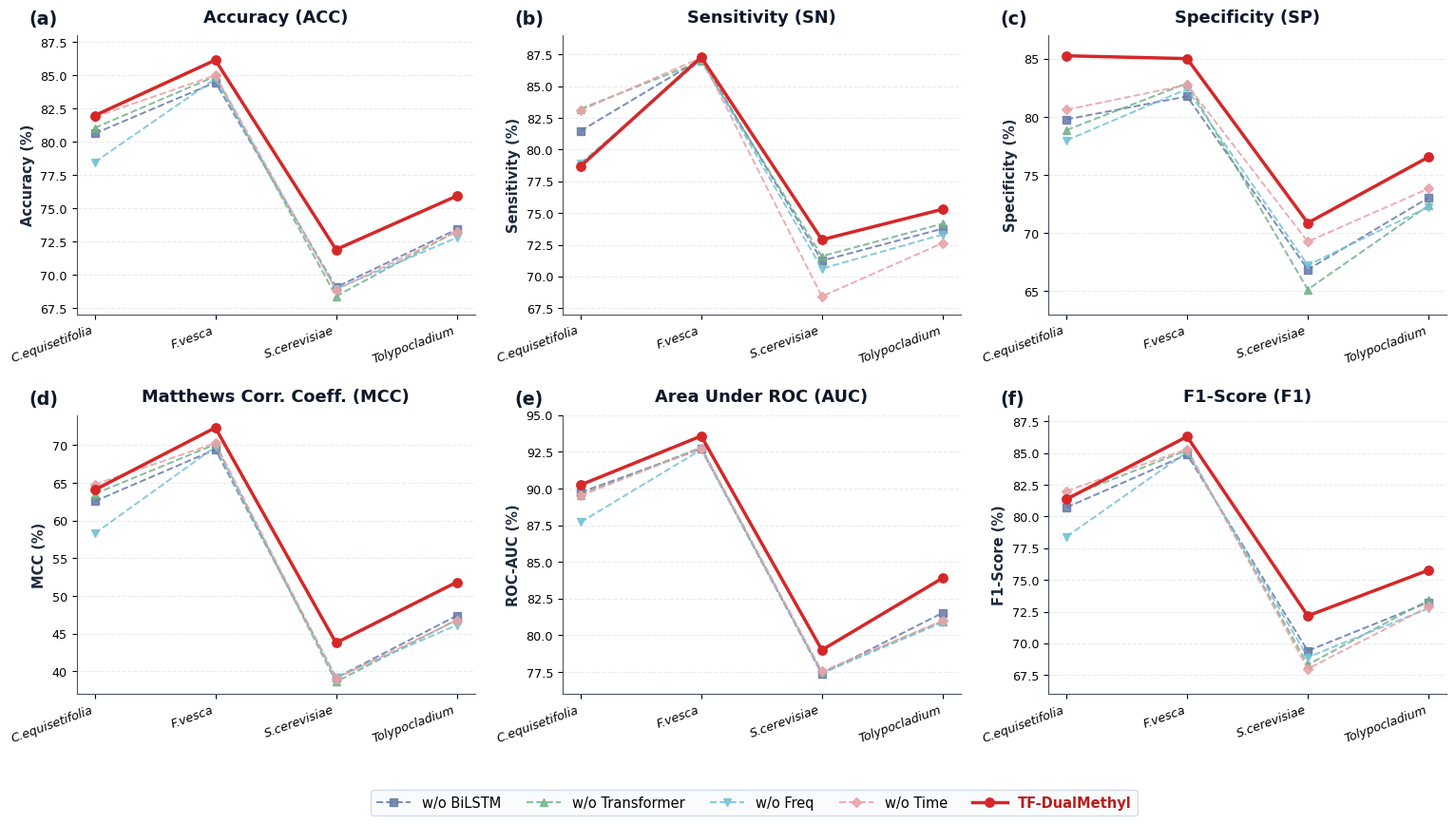

This chart was generated by the following Python code: (Note: this script raises an exception after producing the figure.)
#!/usr/bin/env python3
# -*- coding: utf-8 -*-
"""
Generate publication-grade Figure 4 (fig_4mC_ablation_metrics.pdf) and
Figure 5 (fig_6mA_ablation_metrics.pdf) with a unified bottom legend.
"""

import numpy as np
import matplotlib as mpl
import matplotlib.pyplot as plt

mpl.rcParams['font.family'] = 'sans-serif'
mpl.rcParams['font.sans-serif'] = ['DejaVu Sans', 'Arial', 'Helvetica']
mpl.rcParams['pdf.fonttype'] = 42
mpl.rcParams['ps.fonttype'] = 42

VARIANTS = ['w/o BiLSTM', 'w/o Transformer', 'w/o Freq', 'w/o Time', 'TF-DualMethyl']

VARIANT_STYLES = {
    'w/o BiLSTM':      {'color': '#6379A8', 'ls': '--', 'marker': 's', 'lw': 1.4, 'ms': 5.2, 'alpha': 0.85, 'zorder': 3},
    'w/o Transformer': {'color': '#72B088', 'ls': '--', 'marker': '^', 'lw': 1.4, 'ms': 5.5, 'alpha': 0.85, 'zorder': 4},
    'w/o Freq':        {'color': '#72C1D6', 'ls': '--', 'marker': 'v', 'lw': 1.4, 'ms': 5.5, 'alpha': 0.85, 'zorder': 5},
    'w/o Time':        {'color': '#E8A2A8', 'ls': '--', 'marker': 'D', 'lw': 1.4, 'ms': 5.0, 'alpha': 0.88, 'zorder': 6},
    'TF-DualMethyl':   {'color': '#D62728', 'ls': '-',  'marker': 'o', 'lw': 2.5, 'ms': 6.8, 'alpha': 1.00, 'zorder': 10},
}

# Order in tables: [ACC, SN, SP, MCC, AUC, F1]
METRICS_INFO = [
    ('ACC', 'Accuracy (ACC)',              'Accuracy (%)'),
    ('SN',  'Sensitivity (SN)',            'Sensitivity (%)'),
    ('SP',  'Specificity (SP)',            'Specificity (%)'),
    ('MCC', 'Matthews Corr. Coeff. (MCC)', 'MCC (%)'),
    ('AUC', 'Area Under ROC (AUC)',        'ROC-AUC (%)'),
    ('F1',  'F1-Score (F1)',               'F1-Score (%)'),
]

# ==============================================================================
# Exact Data from Supplementary Table S3 (4mC Ablation Study: 4 species)
# Columns: [ACC, SN, SP, MCC, AUC, F1]
# ==============================================================================
ABLATION_4MC = {
    'C.equisetifolia': {
        'w/o BiLSTM':      [80.62, 81.47, 79.78, 62.56, 89.73, 80.71],
        'w/o Freq':        [78.46, 78.92, 77.97, 58.29, 87.70, 78.41],
        'w/o Time':        [81.87, 83.08, 80.61, 64.79, 89.51, 82.01],
        'w/o Transformer': [81.04, 83.21, 78.86, 63.54, 89.56, 81.51],
        'TF-DualMethyl':   [81.97, 78.69, 85.25, 64.07, 90.24, 81.36],
    },
    'F.vesca': {
        'w/o BiLSTM':      [84.47, 87.17, 81.76, 69.43, 92.70, 84.88],
        'w/o Freq':        [84.74, 87.08, 82.39, 69.78, 92.64, 85.08],
        'w/o Time':        [85.00, 87.25, 82.75, 70.27, 92.74, 85.31],
        'w/o Transformer': [84.93, 86.97, 82.89, 70.12, 92.80, 85.22],
        'TF-DualMethyl':   [86.15, 87.29, 85.01, 72.32, 93.57, 86.30],
    },
    'S.cerevisiae': {
        'w/o BiLSTM':      [69.05, 71.24, 66.87, 39.15, 77.38, 69.41],
        'w/o Freq':        [68.93, 70.62, 67.24, 39.21, 77.43, 68.90],
        'w/o Time':        [68.85, 68.43, 69.27, 39.06, 77.54, 67.99],
        'w/o Transformer': [68.38, 71.60, 65.16, 38.62, 77.48, 68.32],
        'TF-DualMethyl':   [71.89, 72.90, 70.88, 43.79, 79.00, 72.17],
    },
    'Tolypocladium': {
        'w/o BiLSTM':      [73.41, 73.77, 73.04, 47.39, 81.53, 73.24],
        'w/o Freq':        [72.78, 73.31, 72.25, 46.15, 80.88, 72.76],
        'w/o Time':        [73.23, 72.63, 73.83, 46.78, 81.00, 72.88],
        'w/o Transformer': [73.27, 74.16, 72.38, 46.85, 80.96, 73.41],
        'TF-DualMethyl':   [75.92, 75.30, 76.54, 51.84, 83.90, 75.77],
    },
}

# ==============================================================================
# Exact Data from Supplementary Table S4 (6mA Ablation Study: 11 species)
# Columns: [ACC, SN, SP, MCC, AUC, F1]
# ==============================================================================
ABLATION_6MA = {
    'A.thaliana': {
        'w/o BiLSTM':      [84.76, 83.68, 85.83, 69.65, 92.26, 84.58],
        'w/o Freq':        [84.68, 83.85, 85.52, 69.50, 92.19, 84.56],
        'w/o Time':        [84.61, 83.16, 86.05, 69.37, 92.17, 84.36],
        'w/o Transformer': [84.56, 83.84, 85.27, 69.24, 92.12, 84.43],
        'TF-DualMethyl':   [86.82, 84.42, 89.22, 73.72, 94.01, 86.50],
    },
    'C.elegans': {
        'w/o BiLSTM':      [87.75, 89.38, 86.13, 75.97, 94.97, 87.93],
        'w/o Freq':        [87.45, 89.64, 85.27, 75.25, 94.55, 87.73],
        'w/o Time':        [87.65, 89.52, 85.78, 75.72, 94.82, 87.89],
        'w/o Transformer': [88.15, 89.27, 87.04, 76.55, 94.91, 88.26],
        'TF-DualMethyl':   [92.06, 93.32, 90.80, 84.15, 97.19, 92.16],
    },
    'C.equisetifolia': {
        'w/o BiLSTM':      [70.93, 69.72, 72.13, 42.48, 78.41, 70.37],
        'w/o Freq':        [71.52, 70.19, 72.86, 43.57, 79.07, 70.90],
        'w/o Time':        [71.62, 71.69, 71.56, 44.01, 79.37, 71.51],
        'w/o Transformer': [71.34, 69.43, 73.25, 43.30, 78.92, 70.58],
        'TF-DualMethyl':   [75.02, 74.91, 75.14, 50.05, 82.68, 75.00],
    },
    'D.melanogaster': {
        'w/o BiLSTM':      [91.43, 92.66, 90.20, 83.01, 96.80, 91.54],
        'w/o Freq':        [91.47, 92.37, 90.58, 83.07, 96.82, 91.56],
        'w/o Time':        [91.47, 92.25, 90.69, 83.07, 96.78, 91.55],
        'w/o Transformer': [91.63, 92.52, 90.73, 83.39, 96.86, 91.72],
        'TF-DualMethyl':   [92.98, 92.73, 93.24, 85.97, 97.34, 92.97],
    },
    'F.vesca': {
        'w/o BiLSTM':      [92.01, 93.48, 90.55, 84.46, 97.17, 91.95],
        'w/o Freq':        [92.21, 94.06, 90.36, 84.80, 97.46, 92.14],
        'w/o Time':        [92.57, 93.72, 91.42, 85.42, 97.39, 92.57],
        'w/o Transformer': [93.24, 94.92, 91.56, 86.65, 97.74, 93.37],
        'TF-DualMethyl':   [93.49, 93.68, 93.29, 86.98, 97.72, 93.50],
    },
    'H.sapiens': {
        'w/o BiLSTM':      [88.46, 88.33, 88.59, 77.12, 95.58, 88.44],
        'w/o Freq':        [88.58, 89.17, 87.98, 77.32, 95.64, 88.65],
        'w/o Time':        [88.88, 87.67, 90.10, 77.93, 95.66, 88.73],
        'w/o Transformer': [88.70, 88.32, 89.08, 77.55, 95.71, 88.66],
        'TF-DualMethyl':   [91.14, 88.94, 93.33, 82.35, 97.14, 90.94],
    },
    'R.chinensis': {
        'w/o BiLSTM':      [76.66, 81.38, 71.94, 55.58, 86.86, 76.99],
        'w/o Freq':        [76.84, 79.08, 74.61, 55.50, 86.40, 76.49],
        'w/o Time':        [78.85, 83.64, 74.06, 59.51, 88.39, 79.58],
        'w/o Transformer': [77.51, 79.23, 75.79, 56.68, 87.60, 77.33],
        'TF-DualMethyl':   [82.11, 77.26, 86.96, 64.52, 90.41, 81.20],
    },
    'S.cerevisiae': {
        'w/o BiLSTM':      [79.32, 79.60, 79.05, 59.57, 88.31, 79.27],
        'w/o Freq':        [79.26, 81.24, 77.27, 59.28, 88.09, 79.61],
        'w/o Time':        [80.00, 79.76, 80.23, 60.81, 88.74, 79.85],
        'w/o Transformer': [79.60, 79.70, 79.49, 60.10, 88.55, 79.45],
        'TF-DualMethyl':   [81.91, 79.24, 84.57, 63.91, 90.34, 81.41],
    },
    'T.thermophila': {
        'w/o BiLSTM':      [87.70, 92.29, 83.11, 75.84, 94.27, 88.23],
        'w/o Freq':        [87.53, 92.05, 83.02, 75.49, 94.18, 88.05],
        'w/o Time':        [87.51, 91.83, 83.19, 75.44, 94.17, 88.01],
        'w/o Transformer': [87.55, 91.63, 83.47, 75.46, 94.13, 88.02],
        'TF-DualMethyl':   [88.57, 95.31, 81.83, 77.85, 94.79, 89.29],
    },
    'Tolypocladium': {
        'w/o BiLSTM':      [71.32, 71.23, 71.40, 44.05, 80.03, 70.75],
        'w/o Freq':        [70.36, 72.39, 68.33, 42.31, 79.56, 70.04],
        'w/o Time':        [72.26, 70.15, 74.37, 45.36, 80.68, 71.36],
        'w/o Transformer': [71.64, 72.00, 71.29, 44.29, 80.01, 71.50],
        'TF-DualMethyl':   [78.06, 79.57, 76.55, 56.15, 85.84, 78.39],
    },
    'Xoc BLS256': {
        'w/o BiLSTM':      [88.24, 90.17, 86.31, 76.70, 95.17, 88.47],
        'w/o Freq':        [88.00, 90.18, 85.83, 76.30, 94.87, 88.29],
        'w/o Time':        [88.20, 89.75, 86.66, 76.62, 94.92, 88.39],
        'w/o Transformer': [88.29, 90.31, 86.28, 76.85, 95.13, 88.55],
        'TF-DualMethyl':   [89.36, 89.32, 89.39, 78.70, 95.98, 89.58],
    },
}


def plot_ablation_figure(data_dict, mod_label, out_prefix, rot_deg=22):
    species_list = list(data_dict.keys())
    x_pos = np.arange(len(species_list))
    panel_letters = ['(a)', '(b)', '(c)', '(d)', '(e)', '(f)']

    fig, axes = plt.subplots(2, 3, figsize=(15.5, 9.0))
    hspace_val = 0.36 if mod_label == '4mC' else 0.42
    plt.subplots_adjust(left=0.05, right=0.98, top=0.93, bottom=0.16, wspace=0.22, hspace=hspace_val)

    for idx, (m_key, m_title, y_label) in enumerate(METRICS_INFO):
        ax = axes[idx // 3, idx % 3]
        p_tag = panel_letters[idx]

        all_vals = []
        for var_name in VARIANTS:
            st = VARIANT_STYLES[var_name]
            y_vals = [data_dict[sp][var_name][idx] for sp in species_list]
            all_vals.extend(y_vals)
            ax.plot(
                x_pos, y_vals,
                label=var_name,
                color=st['color'],
                linestyle=st['ls'],
                linewidth=st['lw'],
                marker=st['marker'],
                markersize=st['ms'],
                alpha=st['alpha'],
                zorder=st['zorder']
            )

        y_min = np.floor(min(all_vals) - 1.2)
        y_max = np.ceil(max(all_vals) + 1.2)
        ax.set_ylim(y_min, y_max)

        ax.yaxis.grid(True, linestyle='--', alpha=0.45, color='#CBD5E1', zorder=0)
        ax.set_axisbelow(True)
        ax.spines['top'].set_visible(False)
        ax.spines['right'].set_visible(False)
        ax.spines['left'].set_color('#475569')
        ax.spines['bottom'].set_color('#475569')

        ax.set_xticks(x_pos)
        ax.set_xticklabels(species_list, rotation=rot_deg, ha='right', fontsize=9.2, fontstyle='italic')
        ax.tick_params(axis='y', labelsize=9.2)
        ax.set_ylabel(y_label, fontsize=10.5, fontweight='bold', color='#1E293B')

        ax.set_title(
            m_title,
            fontsize=12.8, fontweight='bold', color='#0F172A', pad=10
        )
        ax.text(
            -0.12, 1.09, p_tag, transform=ax.transAxes,
            fontsize=13.8, fontweight='bold', color='#0F172A', va='top', ha='left'
        )

    # Unified bottom legend
    handles, labels = axes[0, 0].get_legend_handles_labels()
    leg = fig.legend(
        handles, labels,
        loc='lower center', bbox_to_anchor=(0.51, 0.01),
        ncol=5, frameon=True, fancybox=True,
        edgecolor='#CBD5E1', facecolor='#F8FAFC',
        fontsize=10.5, handlelength=2.5, columnspacing=1.8
    )
    for text in leg.get_texts():
        if text.get_text() == 'TF-DualMethyl':
            text.set_fontweight('bold')
            text.set_color('#B91C1C')

    fig.savefig(f"/Volumes/Files/Research/DNAPred_Luo/paper_new/{out_prefix}.pdf", bbox_inches='tight', dpi=300)
    fig.savefig(f"/Volumes/Files/Research/DNAPred_Luo/paper_new/{out_prefix}.png", bbox_inches='tight', dpi=300)
    plt.close(fig)
    print(f"Saved {out_prefix}.pdf and .png")


if __name__ == '__main__':
    plot_ablation_figure(ABLATION_4MC, '4mC', 'fig_4mC_ablation_metrics', rot_deg=20)
    plot_ablation_figure(ABLATION_6MA, '6mA', 'fig_6mA_ablation_metrics', rot_deg=32)
